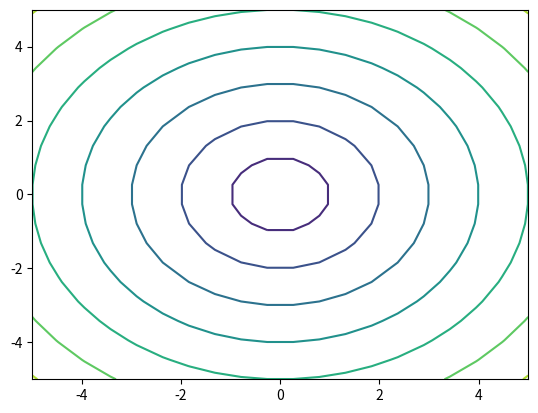

Write Python code to recreate this figure.
import numpy as np
import matplotlib.pyplot as plt
from matplotlib.animation import FuncAnimation


# takes a one dimentional array of points [ [x0, y0], [x1, y1], ...] and computes a square distance matrix to each point
def make_proximity_graph(points):
	x = points[:, 0]
	y = points[:, 1]
	dx = x[..., np.newaxis] - x[np.newaxis, ...]
	dy = y[..., np.newaxis] - y[np.newaxis, ...]
	return np.sqrt ( np.square(dx) + np.square(dy) );

# given a distance matrix return 1 if the distance is <= specified radius
def r_disk_graph(prox_graph, r):
    return np.less(prox_graph, r).astype(dtype=int) # this feels more sciency

# return a list of points neighboring point i
def get_neighborhood(i, points, adjacentcy_matrix):
    a = []
    for j in range(len(adjacentcy_matrix[i])):
        if i != j and adjacentcy_matrix[i][j]:
            a.append(points[j])
    return np.array(a)


# points = np.array([[1,1], [2,2], [3,3]])
# pg = make_proximity_graph(points)
# rd = r_disk_graph(pg, 1.5)

# print rd

# for i in range(len(points)):
#   print i
#    print get_neighborhood(i, points, rd)



fig = plt.figure()

# Set up a contour plot
x = np.linspace(-5, 5, 20);
y = np.linspace(-5, 5, 20);
[X, Y] = np.meshgrid(x , y);
Z = np.sqrt( np.square(X) + np.square(Y) )
plt.contour(X, Y, Z)


# some random animations
x = np.arange(10)
y = np.random.random([10, 10, 2]) * 10 - 5
plt.xlim(-5, 5)
plt.ylim(-5, 5)
graph, = plt.plot([], [], 'o')

def animate(i):
    graph.set_data(y[i,:,0], y[i,:,1])
    return graph

ani = FuncAnimation(fig, animate, frames=10, interval=200)
plt.show()

